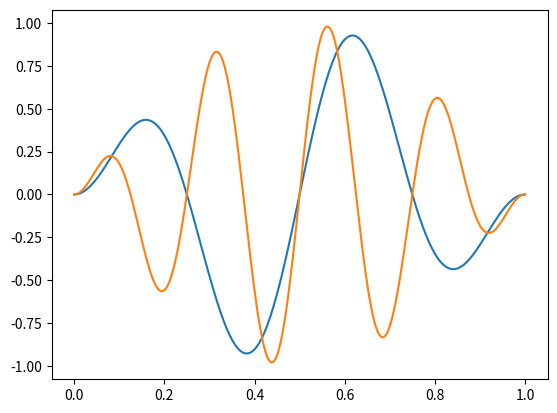

Python code for this plot:
import matplotlib.pyplot as plt
import numpy as np


#%%



import matplotlib.pyplot as plt

import numpy as np


x = np.linspace(0,1,300)

for w in range(2,6,2):

    plt.plot(x, np.sin(np.pi*x)*np.sin(2*w*np.pi*x))

#%%
